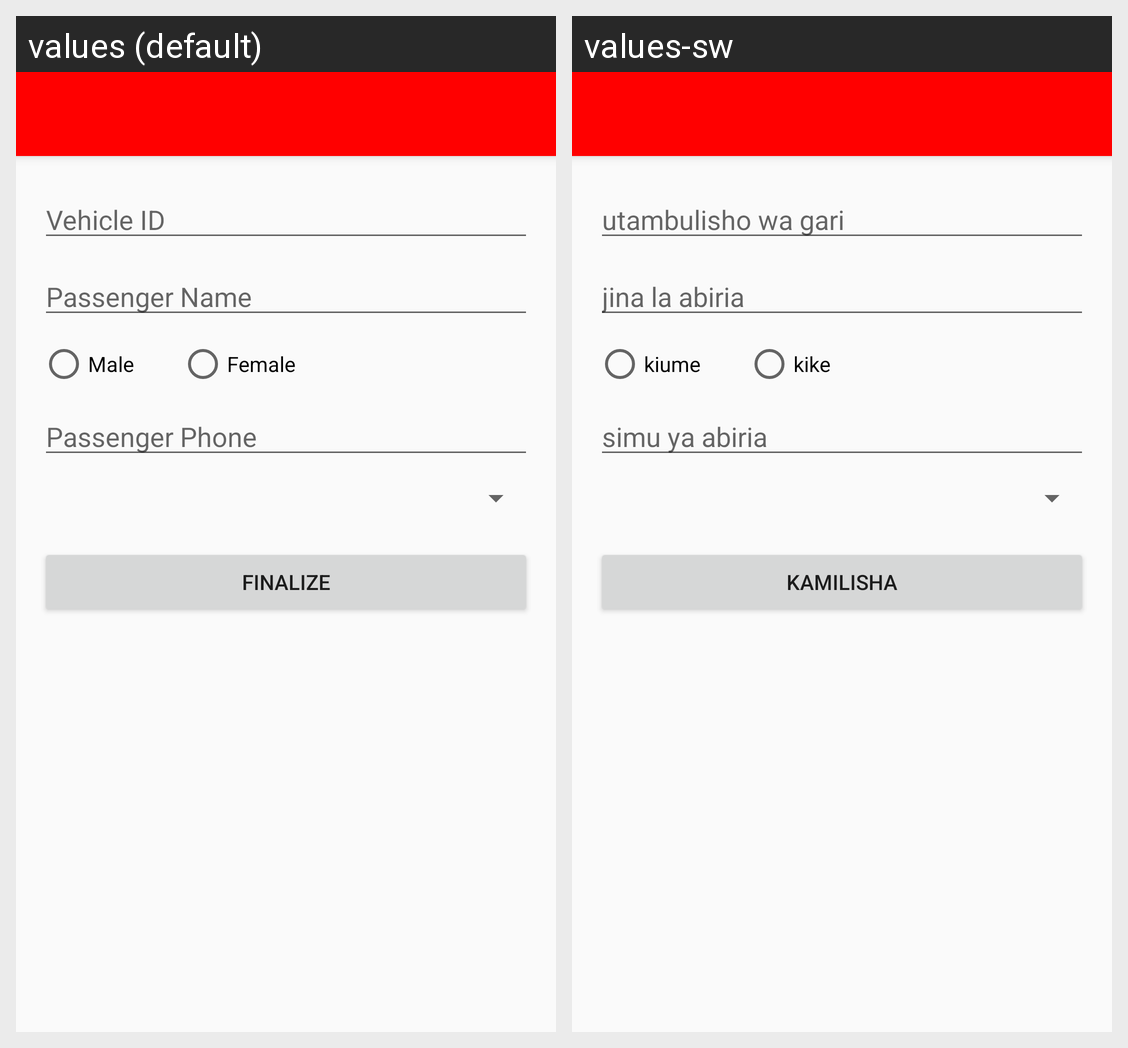

The Android screen above is rendered under two locales of the same app. Produce the string resources it draws, with the default and per-locale values.
Android screen res/layout/activity_finalize.xml rendered under 2 locales, left to right: values (default), values-sw. Device: Nexus 5 (rendered at 1080×1920; each locale shown at half size, 540×960, under a caption strip naming it); theme AppTheme.
Strings drawn on this screen, with the default value and each locale's value (text and hints the layout hard-codes, and strings that could not be matched under every locale, appear in the picture but are not listed):

vehicleId
  values: Vehicle ID
  values-sw: utambulisho wa gari

passengerName
  values: Passenger Name
  values-sw: jina la abiria

male
  values: Male
  values-sw: kiume

female
  values: Female
  values-sw: kike

passengerPhone
  values: Passenger Phone
  values-sw: simu ya abiria

finalize
  values: Finalize
  values-sw: kamilisha
